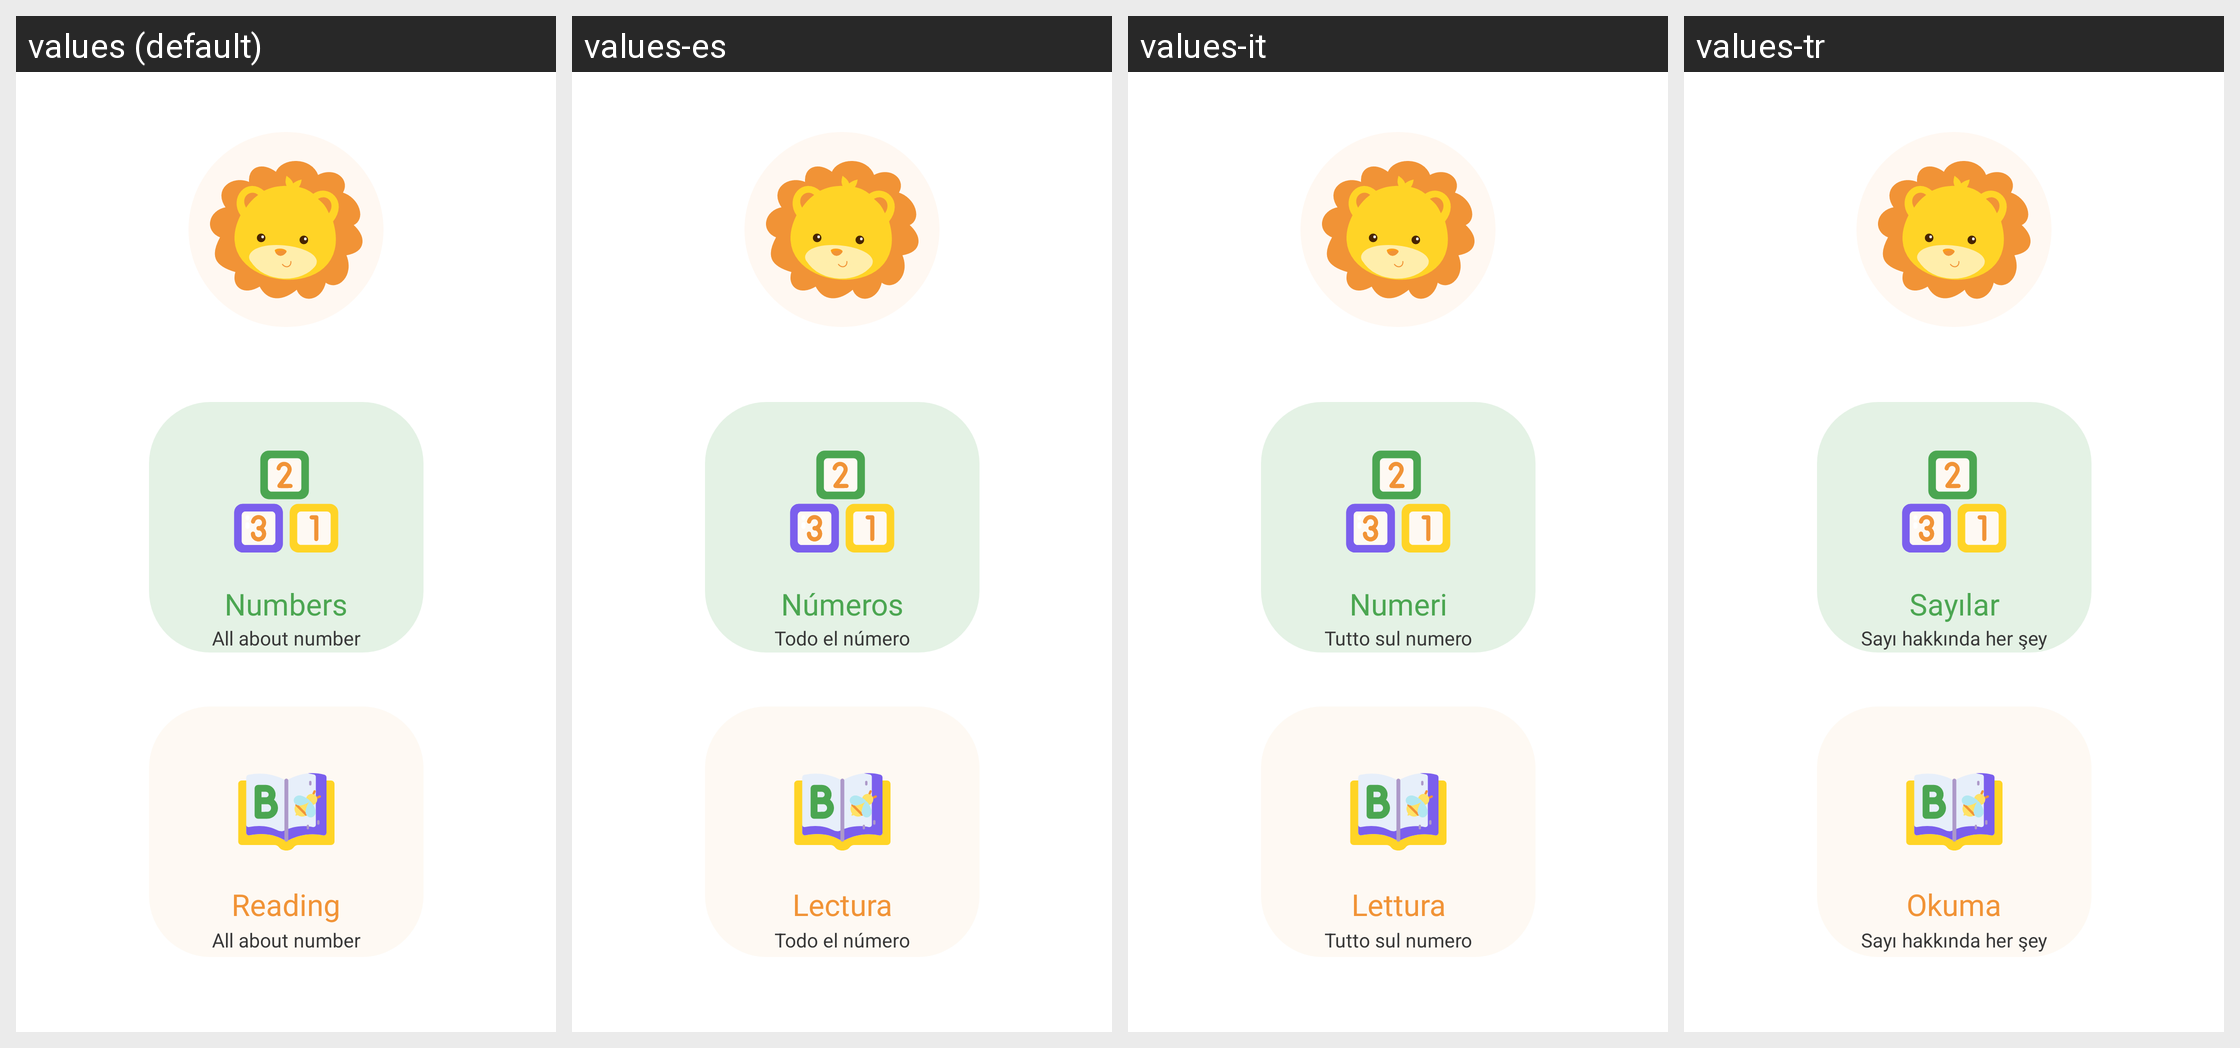

For this localized Android screen grid, give each drawn string resource with its value in every locale shown.
Android screen res/layout/fragment_menu.xml rendered under 4 locales, left to right: values (default), values-es, values-it, values-tr. Device: Nexus 5 (rendered at 1080×1920; each locale shown at half size, 540×960, under a caption strip naming it); theme Theme.KidsEducation.
Other locales in the repository, not shown: values-fr, values-ka, values-pt.
Strings drawn on this screen, with the default value and each locale's value (text and hints the layout hard-codes, and strings that could not be matched under every locale, appear in the picture but are not listed):

numbers
  values: Numbers
  values-es: Números
  values-it: Numeri
  values-tr: Sayılar

all_about_number
  values: All about number
  values-es: Todo el número
  values-it: Tutto sul numero
  values-tr: Sayı hakkında her şey

reading
  values: Reading
  values-es: Lectura
  values-it: Lettura
  values-tr: Okuma
